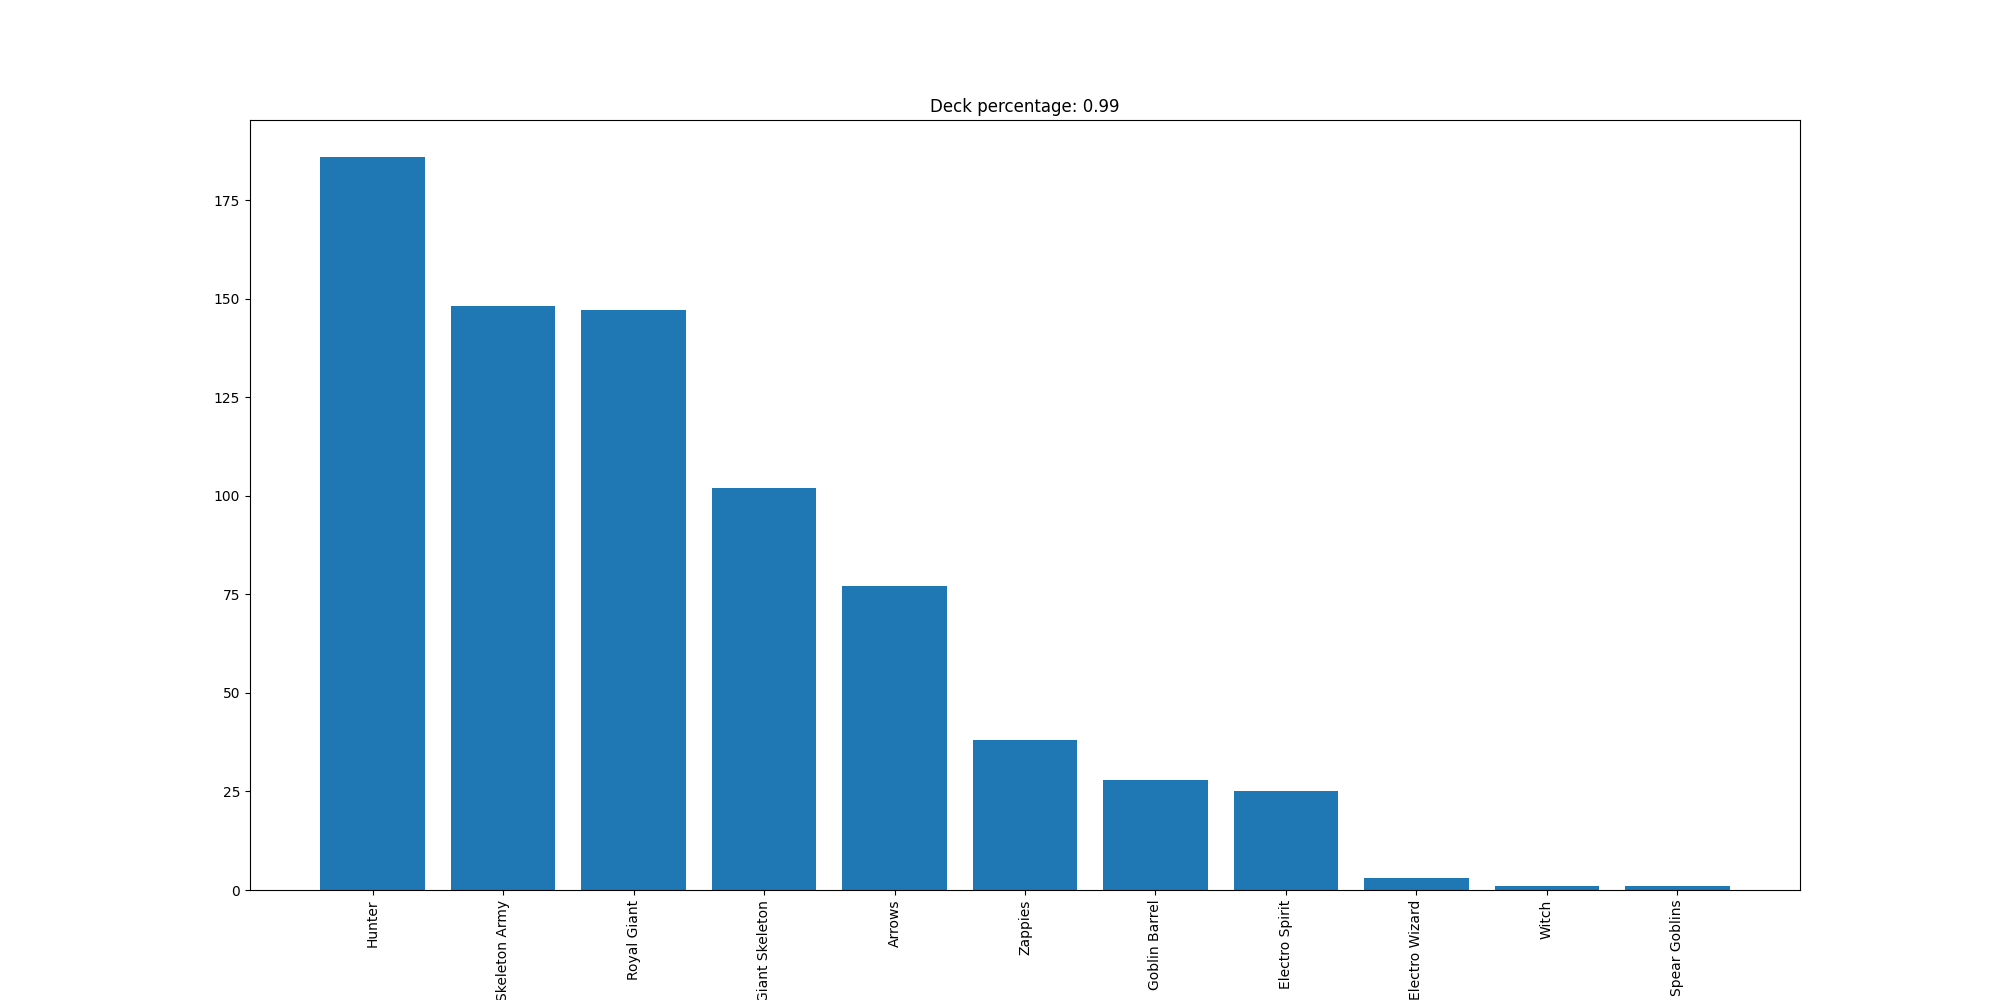

Source data for this figure (header and first rows):
Hunter, 186
Skeleton Army, 148
Royal Giant, 147
Giant Skeleton, 102
Arrows, 77
Zappies, 38
Goblin Barrel, 28
Electro Spirit, 25
Electro Wizard, 3
Witch, 1
Spear Goblins, 1
